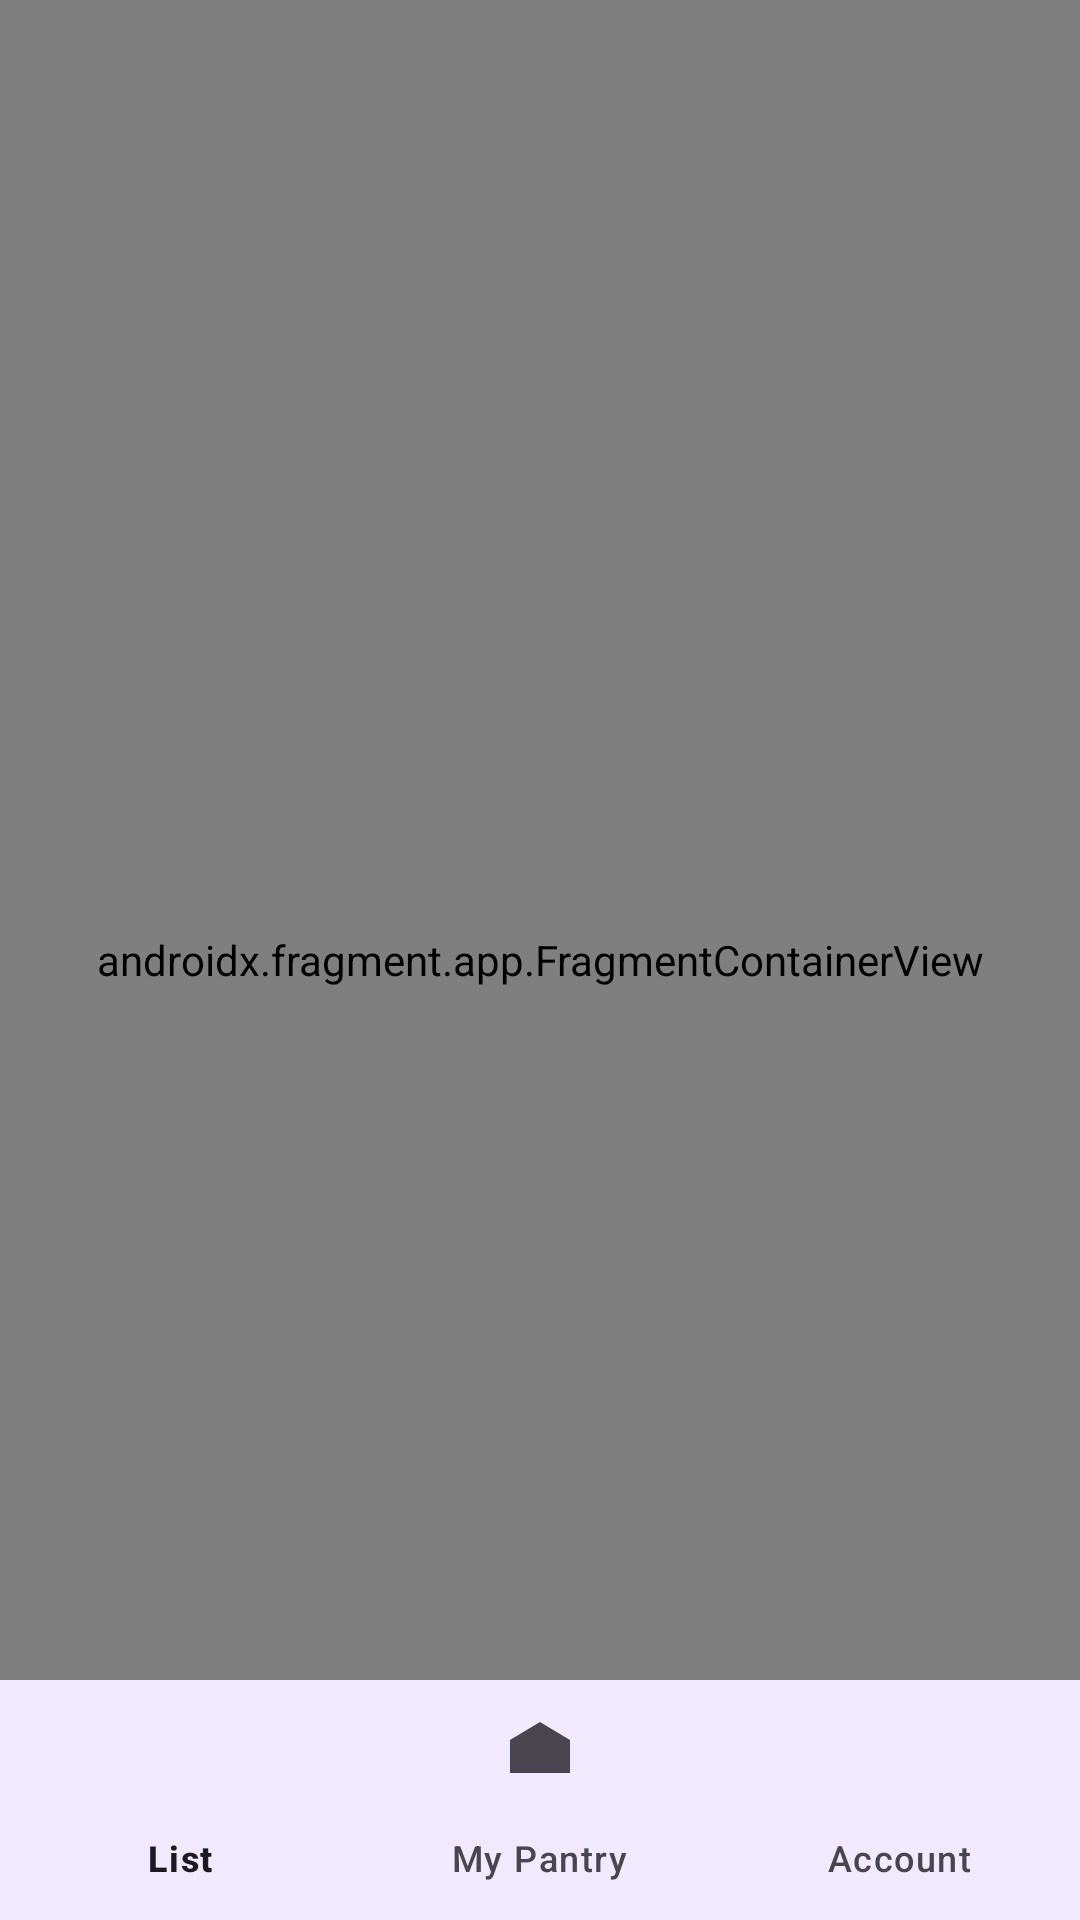

Here is an Android app screen rendered from its layout file. Give the layout XML and the strings, colors and styles it references.
<!-- AndroidManifest.xml: application theme Theme.Project02 -->
<!-- res/layout/activity_landing_page.xml -->
<?xml version="1.0" encoding="utf-8"?>
<androidx.constraintlayout.widget.ConstraintLayout xmlns:android="http://schemas.android.com/apk/res/android"
    xmlns:app="http://schemas.android.com/apk/res-auto"
    xmlns:tools="http://schemas.android.com/tools"
    tools:context=".LandingPage"
    android:id="@+id/container"
    android:layout_width="match_parent"
    android:layout_height="match_parent">

    <com.google.android.material.bottomnavigation.BottomNavigationView
        android:id="@+id/nav_view"
        android:layout_width="0dp"
        android:layout_height="wrap_content"
        android:layout_marginStart="0dp"
        android:layout_marginEnd="0dp"
        android:background="?android:attr/windowBackground"
        app:layout_constraintBottom_toBottomOf="parent"
        app:layout_constraintLeft_toLeftOf="parent"
        app:layout_constraintRight_toRightOf="parent"
        app:menu="@menu/bottom_nav_menu" />

    <androidx.fragment.app.FragmentContainerView
        android:id="@+id/nav_host_fragment_activity_landing_page"
        android:name="androidx.navigation.fragment.NavHostFragment"
        android:layout_width="match_parent"
        android:layout_height="match_parent"
        app:defaultNavHost="true"
        app:layout_constraintBottom_toTopOf="@id/nav_view"
        app:layout_constraintLeft_toLeftOf="parent"
        app:layout_constraintRight_toRightOf="parent"
        app:layout_constraintTop_toTopOf="parent"
        app:navGraph="@navigation/mobile_navigation" />

    <Button
        android:id="@+id/adminControlButton"
        android:layout_width="wrap_content"
        android:layout_height="wrap_content"
        android:layout_marginTop="8dp"
        android:layout_marginEnd="12dp"
        android:background="@drawable/bg_button_primary"
        android:text="@string/admin_controls"
        android:visibility="gone"
        app:layout_constraintEnd_toEndOf="parent"
        app:layout_constraintTop_toBottomOf="@+id/homeUsernameText"
        tools:ignore="MissingConstraints" />

    <TextView
        android:id="@+id/homeUsernameText"
        android:layout_width="144dp"
        android:layout_height="26dp"
        android:layout_marginTop="72dp"
        android:layout_marginEnd="16dp"
        android:text=""
        android:textAlignment="center"
        android:textSize="18sp"
        app:layout_constraintEnd_toEndOf="parent"
        app:layout_constraintTop_toTopOf="parent"
        tools:ignore="MissingConstraints" />


</androidx.constraintlayout.widget.ConstraintLayout>
<!-- resources referenced by this layout -->
<resources>
  <!-- drawable bg_button_primary (drawable) -->
  <ripple xmlns:android="http://schemas.android.com/apk/res/android"
      android:color="?attr/colorPrimary">
      <item>
          <shape android:shape="rectangle">
              <corners android:radius="24dp" />
              <solid android:color="@color/purple_500" />
          </shape>
      </item>
  </ripple>
  <string name="admin_controls">Admin Controls</string>
  <style name="Theme.Project02" parent="Theme.Material3.Light.NoActionBar">
          <item name="android:statusBarColor">@android:color/transparent</item>
          <item name="android:navigationBarColor">@android:color/transparent</item>
  
          
          <item name="colorPrimary">@color/purple_500</item>
          <item name="colorOnPrimary">@android:color/white</item>
          <item name="colorSecondary">@color/purple_200</item>
  
          
          <item name="textInputStyle">@style/Widget.Material3.TextInputLayout.OutlinedBox</item>
      </style>
  <color name="purple_500">#6C63FF</color>
  <color name="purple_200">#BB86FC</color>
</resources>
